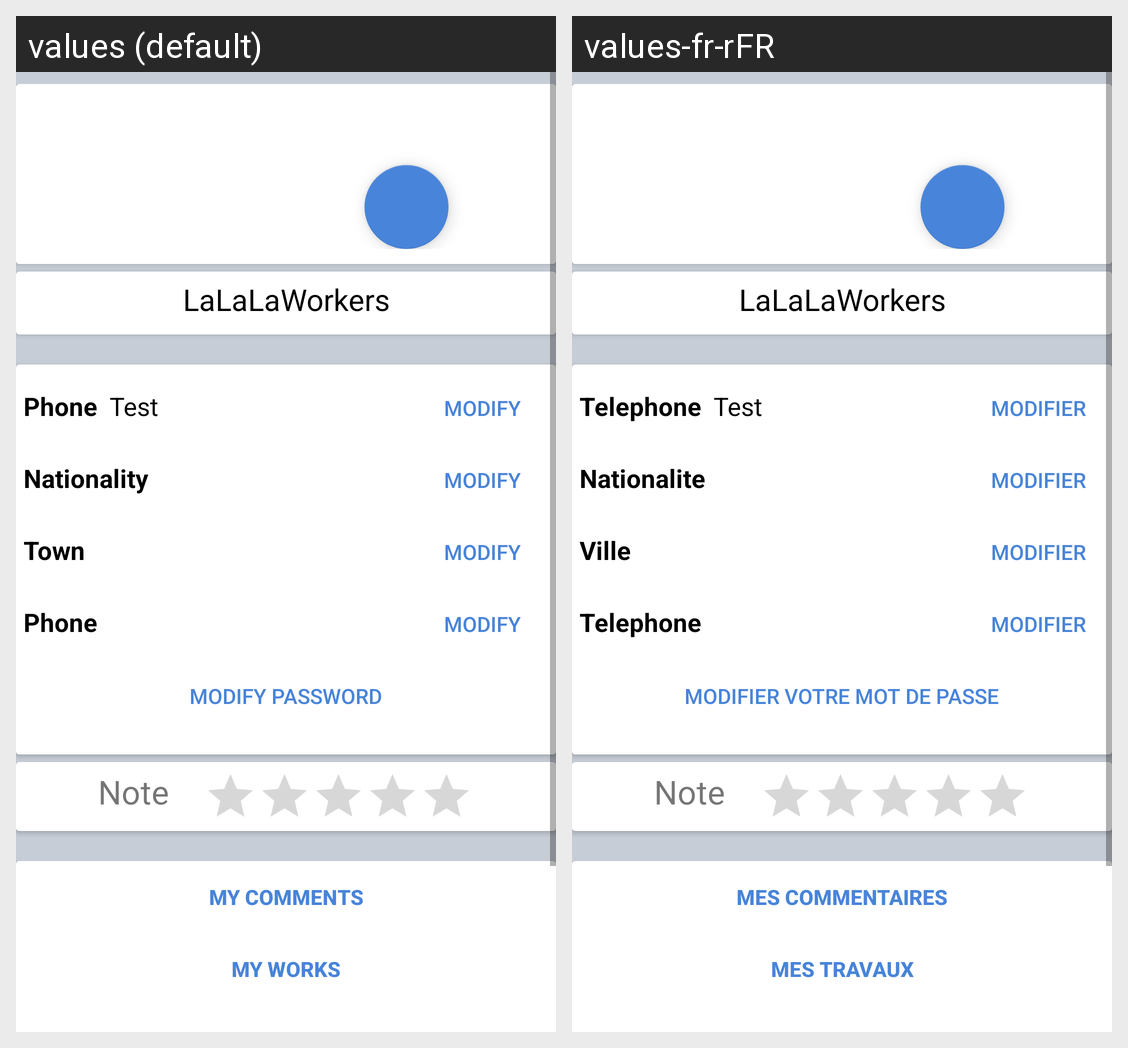

Translations of the strings shown on this Android screen, per locale in the grid:
Android screen res/layout/fragment_account.xml rendered under 2 locales, left to right: values (default), values-fr-rFR. Device: Nexus 5 (rendered at 1080×1920; each locale shown at half size, 540×960, under a caption strip naming it); theme MyStyle.
Strings drawn on this screen, with the default value and each locale's value (text and hints the layout hard-codes, and strings that could not be matched under every locale, appear in the picture but are not listed):

app_name
  values: LaLaLaWorkers
  values-fr-rFR: LaLaLaWorkers

frag_account_modify
  values: Modify
  values-fr-rFR: Modifier

frag_account_phone
  values: Phone
  values-fr-rFR: Telephone

frag_account_nationality
  values: Nationality
  values-fr-rFR: Nationalite

frag_account_town
  values: Town
  values-fr-rFR: Ville

frag_account_modify_passwd
  values: Modify Password
  values-fr-rFR: Modifier votre mot de passe

frag_account_note
  values: Note
  values-fr-rFR: Note

frag_account_comments
  values: My Comments
  values-fr-rFR: Mes commentaires

frag_account_works
  values: My Works
  values-fr-rFR: Mes travaux
